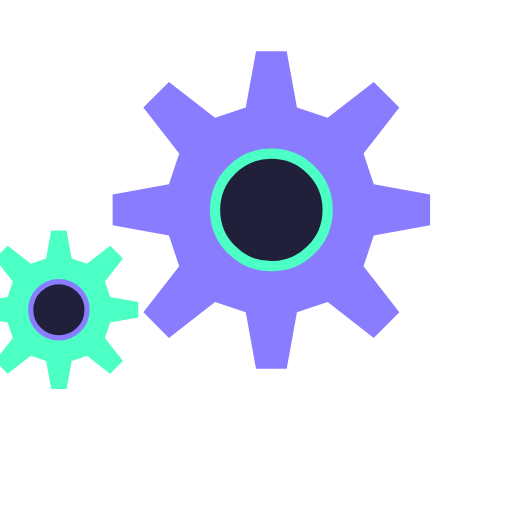
t = 0.00 s
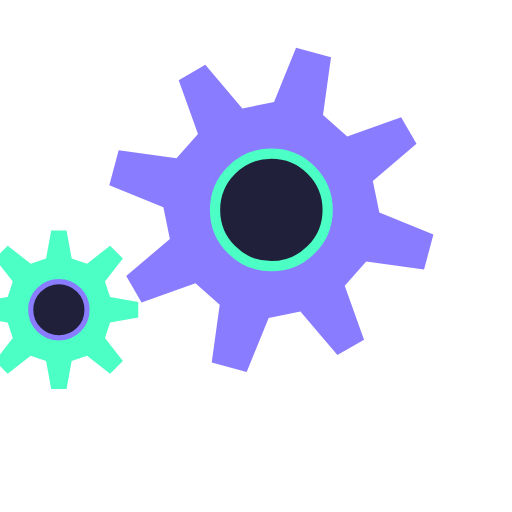
t = 1.00 s
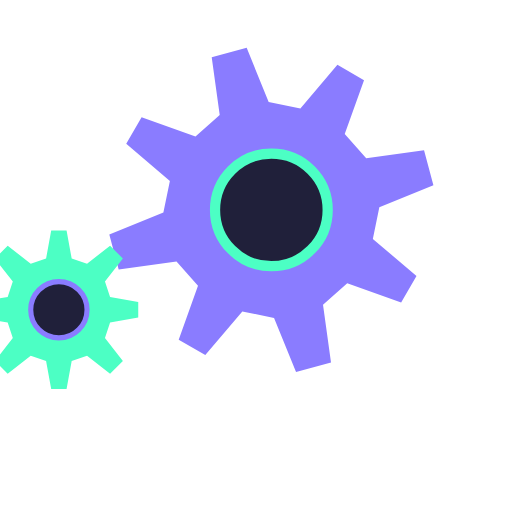
t = 2.00 s
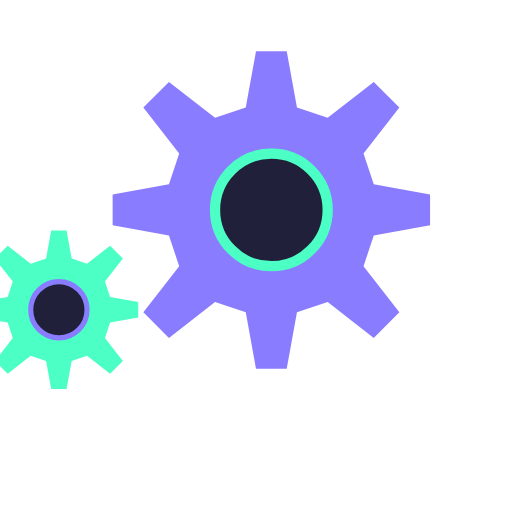
t = 3.00 s
t = 4.00 s: frame unchanged from t = 1.00 s, image omitted
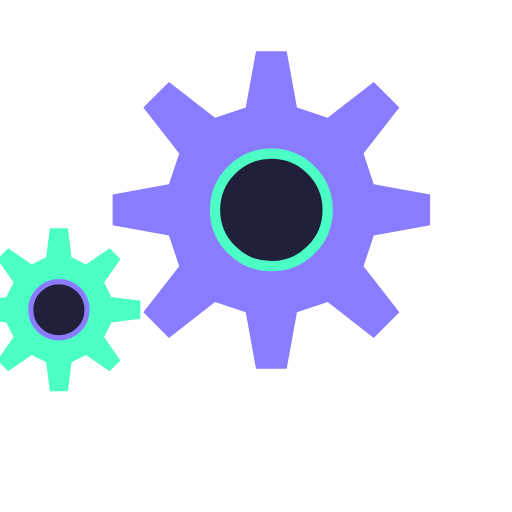
t = 4.50 s

The animated SVG that drew these frames (rendered in a browser with its animation timeline set to each time). Animation: 2 SMIL elements (animateTransform=2); one cycle of 6.00 s, repeats indefinitely.

<svg viewBox="0 0 200 200" xmlns="http://www.w3.org/2000/svg" width="120">
  <g fill="#8A7CFF" transform="translate(0,0)">
    <path d="M100 20 L112 20 L116 42 L128 46 L146 32 L156 42 L142 60 L146 72 L168 76 L168 88 L146 92 L142 104 L156 122 L146 132 L128 118 L116 122 L112 144 L100 144 L96 122 L84 118 L66 132 L56 122 L70 104 L66 92 L44 88 L44 76 L66 72 L70 60 L56 42 L66 32 L84 46 L96 42 Z">
      <animateTransform attributeName="transform" type="rotate" from="0 106 82" to="360 106 82" dur="6s" repeatCount="indefinite"/>
    </path>
    <circle cx="106" cy="82" r="22" fill="#20203a" stroke="#4CFFC4" stroke-width="4"/>
  </g>

  <g fill="#4CFFC4" transform="translate(-30,80) scale(0.5)">
    <path d="M100 20 L112 20 L116 42 L128 46 L146 32 L156 42 L142 60 L146 72 L168 76 L168 88 L146 92 L142 104 L156 122 L146 132 L128 118 L116 122 L112 144 L100 144 L96 122 L84 118 L66 132 L56 122 L70 104 L66 92 L44 88 L44 76 L66 72 L70 60 L56 42 L66 32 L84 46 L96 42 Z">
      <animateTransform attributeName="transform" type="rotate" from="360 106 82" to="0 106 82" dur="4s" repeatCount="indefinite"/>
    </path>
    <circle cx="106" cy="82" r="22" fill="#20203a" stroke="#8A7CFF" stroke-width="4"/>
  </g>
</svg>
